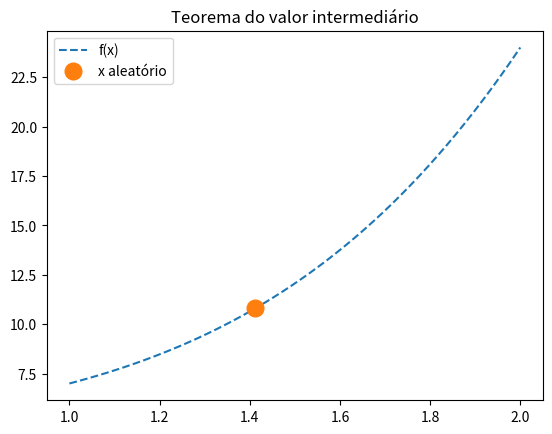

This figure's Python source:
#!/usr/bin/env python3
# -*- coding: utf-8 -*-
"""
Mon Apr 19 11:21:18 2021
[redacted]
"""
import numpy as np
import matplotlib.pyplot as plt

# =============================================================================
def Inter_Val(f,a,b,x,graph=1):
    if  ( f(x)>f(a) and f(x)<f(b) ):
        print("Polinômio tem raíz no intervalo, visto que é satisfeita a condição f(x)>f(a) and f(x)<f(b)\n")
        print(f"f({a})={f(a)}")
        print(f"f({x})={f(x)}")
        print(f"f({b})={f(b)}")
    
    if graph==1: 
        x0 = np.linspace(a,b);y0=f(x0) 
        plt.plot(x0,y0,'--',label='f(x)')
        plt.plot(x,f(x),'o',label='x aleatório',markersize=12)
        plt.title("Teorema do valor intermediário")
        plt.legend()
        plt.style.use('ggplot')            

    else:
        print("Polinômio tem raíz no intervalo [",a,",",b,"]")
   

# =============================================================================
def f(x):
    return x**4 + 2.*x + 4.

if __name__ == "__main__":
    a,b =1, 2;                           # Intervalo de base
    for i in range(1):                   # 5 pontos diversos
        x1 = a+np.random.random()        # x | a < x < b
        Inter_Val(f,a,b,x1)              # 











